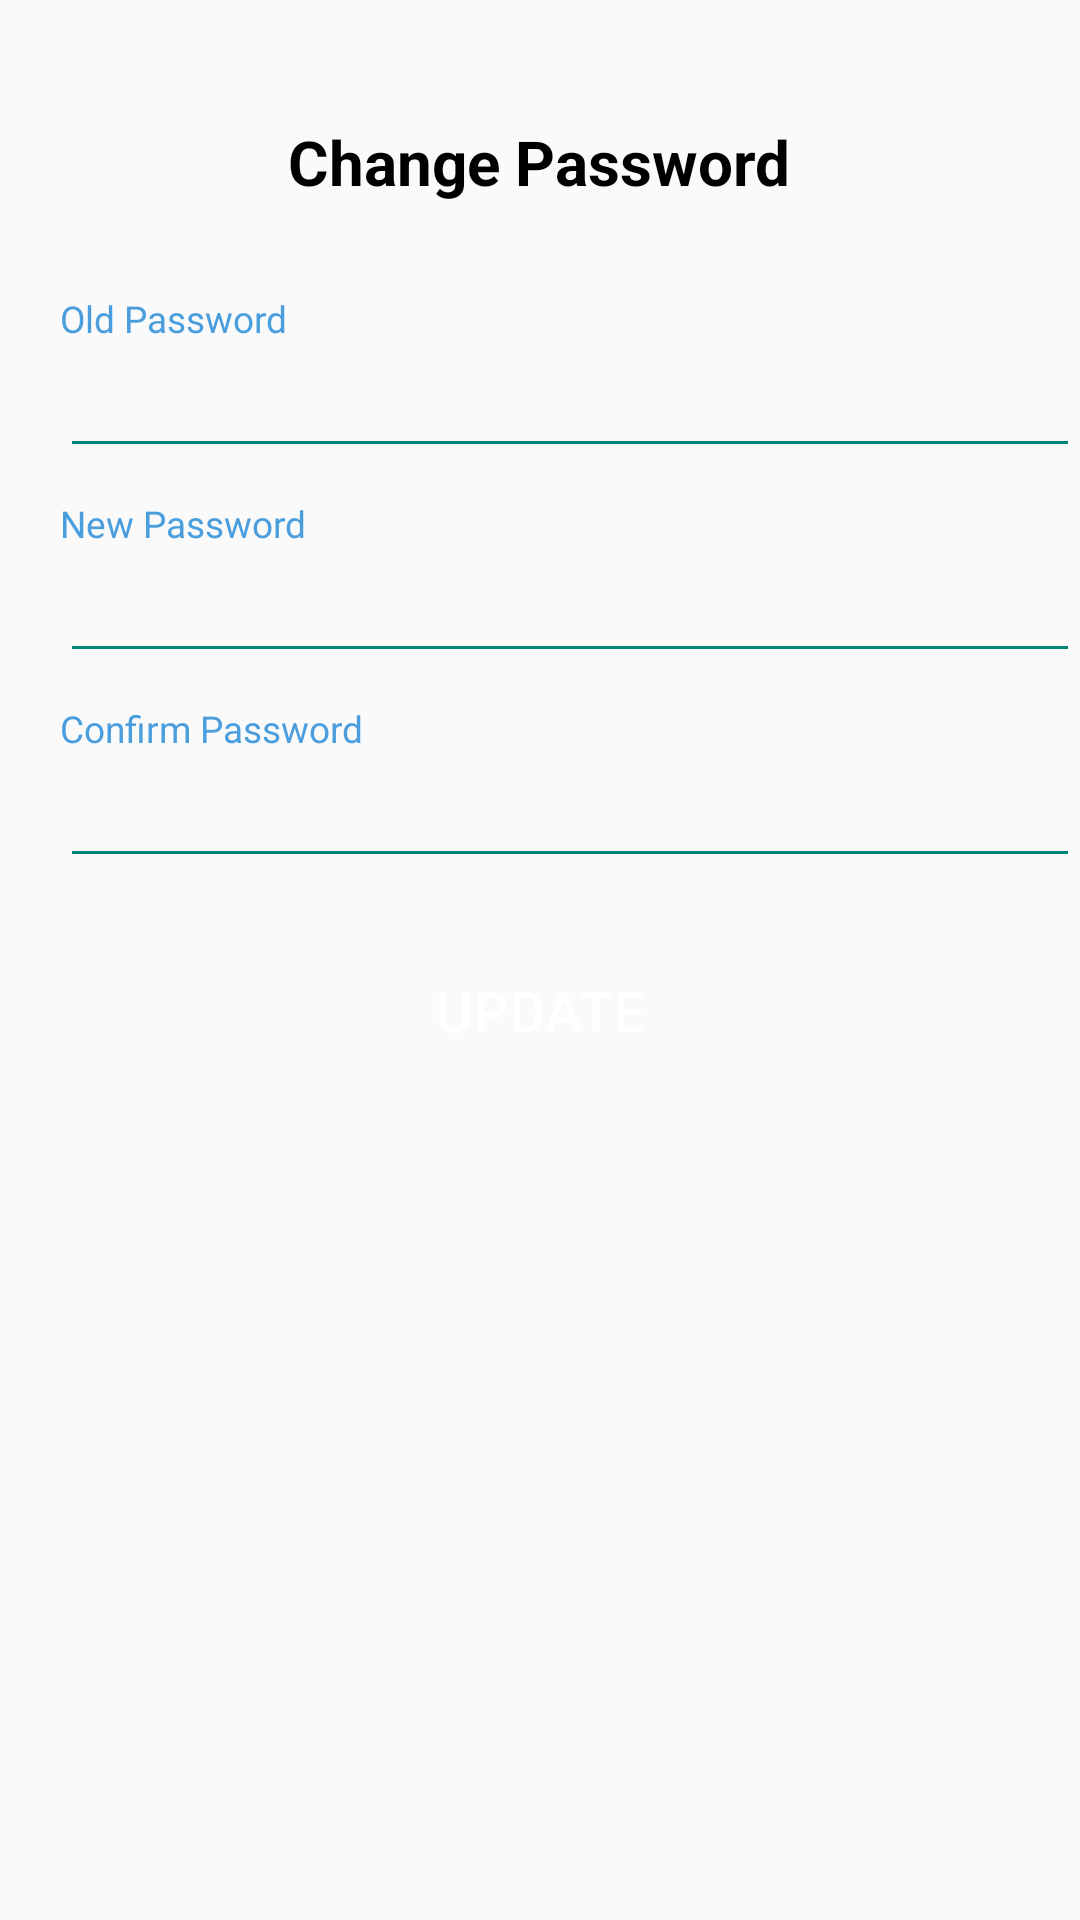

Android layout source for this screen:
<!-- AndroidManifest.xml: application theme Theme.AppCompat.Light.NoActionBar -->
<!-- res/layout/activity_change_password.xml -->
<?xml version="1.0" encoding="utf-8"?>
<RelativeLayout xmlns:android="http://schemas.android.com/apk/res/android"
    xmlns:app="http://schemas.android.com/apk/res-auto"
    xmlns:tools="http://schemas.android.com/tools"
    android:layout_width="match_parent"
    android:layout_height="match_parent"
    tools:context=".ChangePasswordActivity">

    <TextView
        android:layout_width="wrap_content"
        android:layout_height="wrap_content"
        android:text="Change Password"
        android:textSize="10pt"
        android:textStyle="bold"
        android:textColor="@android:color/black"
        android:layout_marginTop="40dp"
        android:layout_centerHorizontal="true"
        android:id="@+id/change_header"/>
    <TextView
        android:layout_width="wrap_content"
        android:layout_height="wrap_content"
        android:textColor="@color/colorPrimaryDark"
        android:layout_below="@+id/change_header"
        android:layout_marginTop="30dp"
        android:id="@+id/old_pass_text_id"
        android:layout_marginLeft="20dp"
        android:text="Old Password"
        android:textSize="6pt"/>
    <EditText
        android:layout_width="match_parent"
        android:layout_height="wrap_content"
        android:layout_marginLeft="20dp"
        android:backgroundTint="@color/colorPrimary"
        android:id="@+id/old_pass_id"
        android:inputType="textPassword"
        android:layout_below="@+id/old_pass_text_id"/>
    <TextView
        android:layout_width="wrap_content"
        android:layout_height="wrap_content"
        android:textColor="@color/colorPrimaryDark"
        android:layout_below="@+id/old_pass_id"
        android:layout_marginTop="10dp"
        android:id="@+id/change_pass_header_id"
        android:layout_marginLeft="20dp"
        android:text="New Password"
        android:textSize="6pt"/>
    <EditText
        android:layout_width="match_parent"
        android:layout_height="wrap_content"
        android:layout_marginLeft="20dp"
        android:backgroundTint="@color/colorPrimary"
        android:id="@+id/change_pass_id"
        android:inputType="textPassword"
        android:layout_below="@+id/change_pass_header_id"/>
    <TextView
        android:layout_width="wrap_content"
        android:layout_height="wrap_content"
        android:layout_below="@id/change_pass_id"
        android:layout_marginTop="10dp"
        android:textColor="@color/colorPrimaryDark"
        android:id="@+id/change_c_pass_header_id"
        android:layout_marginLeft="20dp"
        android:text="Confirm Password"
        android:textSize="6pt"/>
    <EditText
        android:layout_width="match_parent"
        android:layout_height="wrap_content"
        android:backgroundTint="@color/colorPrimary"
        android:layout_marginLeft="20dp"
        android:inputType="textPassword"
        android:layout_below="@+id/change_c_pass_header_id"
        android:id="@+id/change_c_pass_id"
        />
    <Button
        android:layout_width="200dp"
        android:layout_height="wrap_content"
        android:layout_below="@+id/change_c_pass_id"
        android:background="@drawable/register_button"
        android:text="Update"
        android:textSize="9pt"
        android:id="@+id/change_update_btn"
        android:layout_marginTop="20dp"
        android:textColor="@android:color/white"
        android:layout_centerHorizontal="true"/>
</RelativeLayout>
<!-- resources referenced by this layout -->
<resources>
  <color name="colorPrimary">#008577</color>
  <color name="colorPrimaryDark">#4b9ede</color>
</resources>
